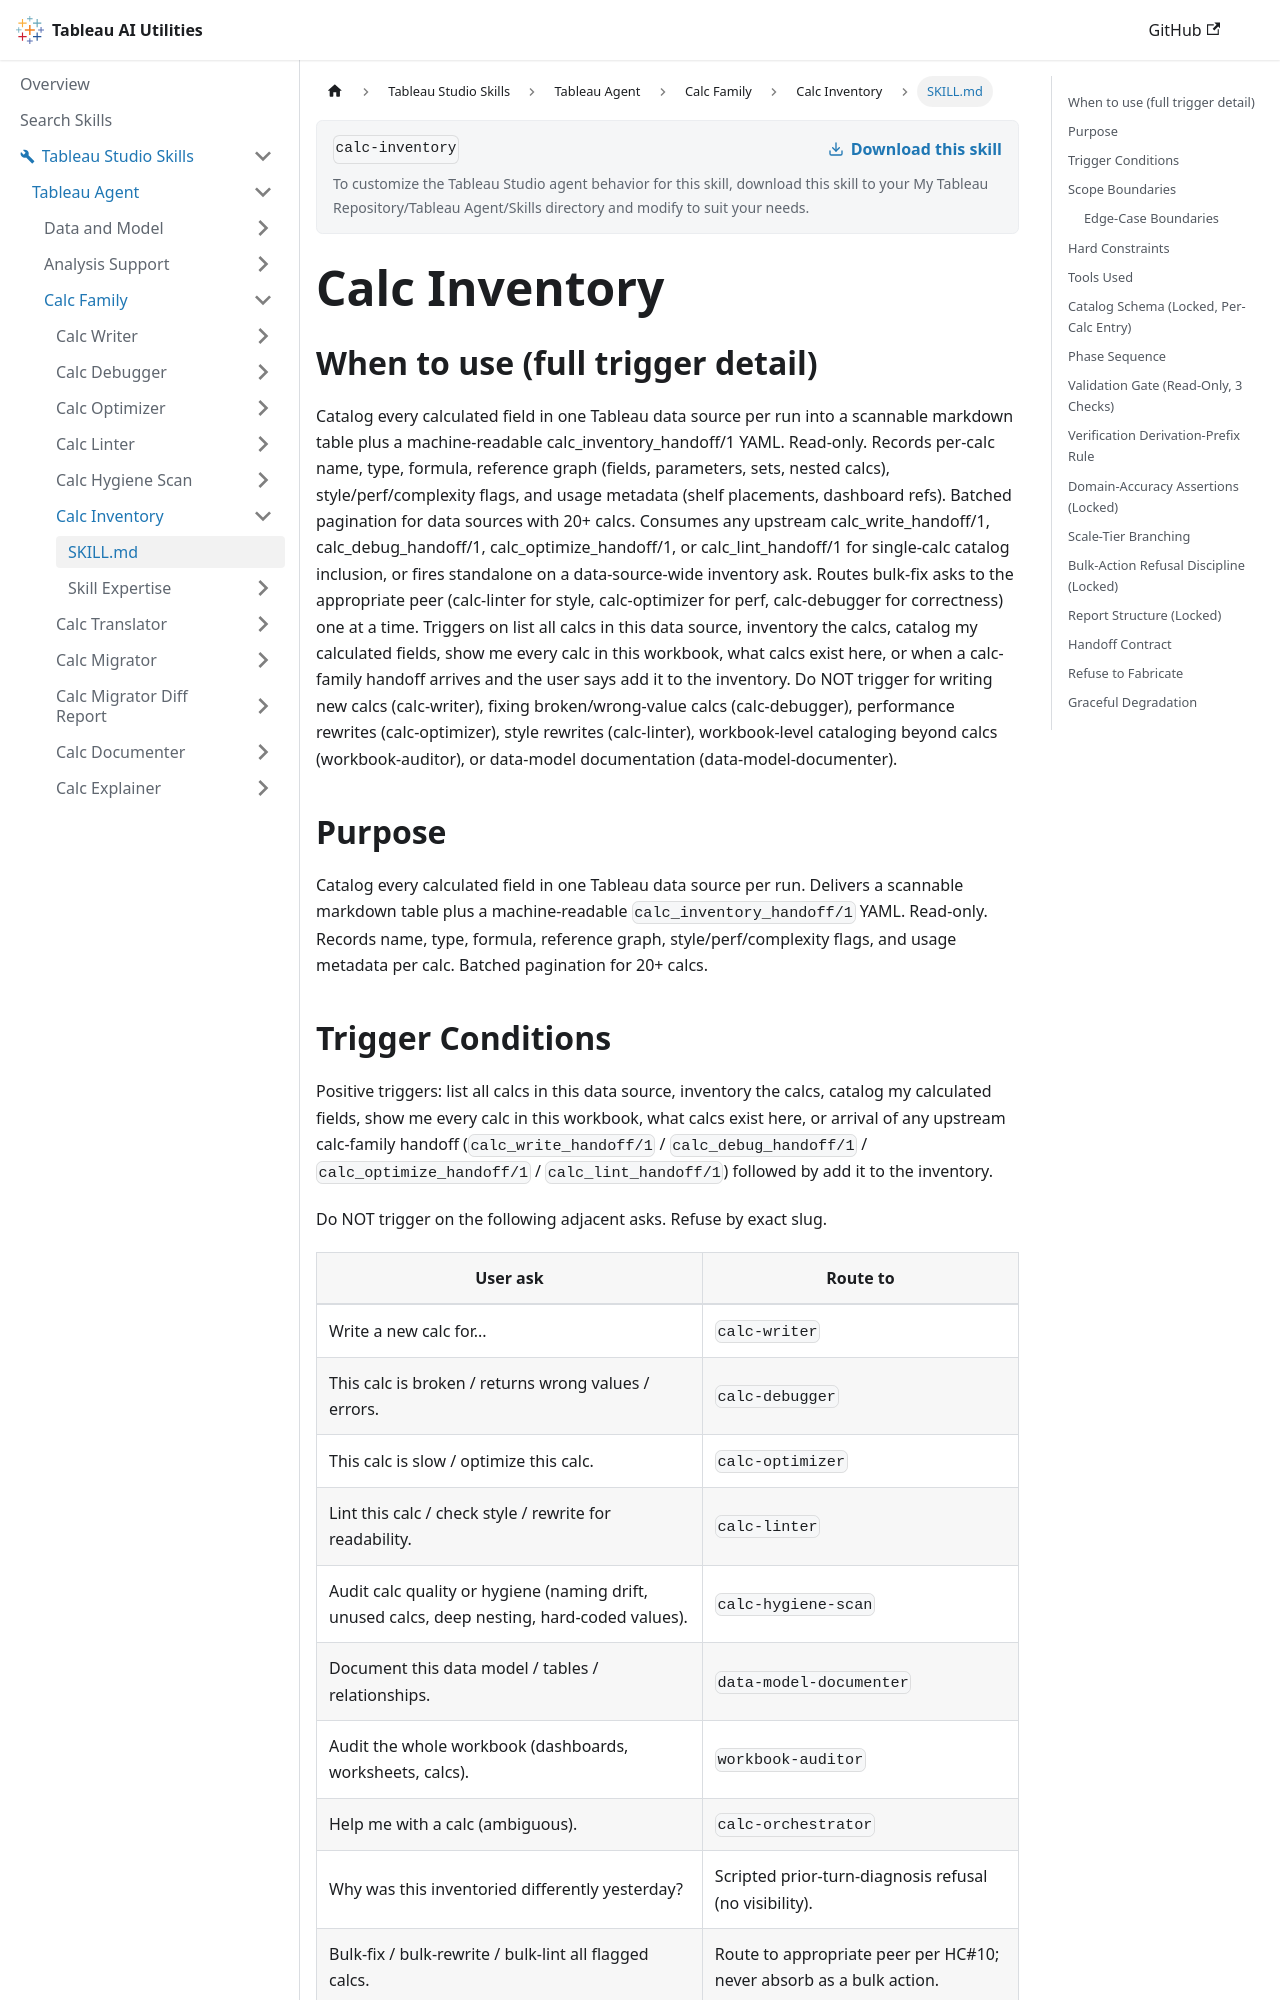

repository: tableau/tableau-ai-utilities · page: tableau-studio-skills/tableau-agent/calc-family/calc-inventory/SKILL.html · generator: docusaurus

---
name: calc-inventory
description: "Use when the user says 'List all calcs in this data source', 'inventory my calcs', 'what calcs exist here?', 'catalog my calculated fields'. Catalogs every calculated field in one data source: type, formula, references, flags, and where it's used. Read-only."
---

# Calc Inventory

## When to use (full trigger detail)

Catalog every calculated field in one Tableau data source per run into a scannable markdown table plus a machine-readable calc_inventory_handoff/1 YAML. Read-only. Records per-calc name, type, formula, reference graph (fields, parameters, sets, nested calcs), style/perf/complexity flags, and usage metadata (shelf placements, dashboard refs). Batched pagination for data sources with 20+ calcs. Consumes any upstream calc_write_handoff/1, calc_debug_handoff/1, calc_optimize_handoff/1, or calc_lint_handoff/1 for single-calc catalog inclusion, or fires standalone on a data-source-wide inventory ask. Routes bulk-fix asks to the appropriate peer (calc-linter for style, calc-optimizer for perf, calc-debugger for correctness) one at a time. Triggers on list all calcs in this data source, inventory the calcs, catalog my calculated fields, show me every calc in this workbook, what calcs exist here, or when a calc-family handoff arrives and the user says add it to the inventory. Do NOT trigger for writing new calcs (calc-writer), fixing broken/wrong-value calcs (calc-debugger), performance rewrites (calc-optimizer), style rewrites (calc-linter), workbook-level cataloging beyond calcs (workbook-auditor), or data-model documentation (data-model-documenter).

## Purpose

Catalog every calculated field in one Tableau data source per run. Delivers a scannable markdown table plus a machine-readable `calc_inventory_handoff/1` YAML. Read-only. Records name, type, formula, reference graph, style/perf/complexity flags, and usage metadata per calc. Batched pagination for 20+ calcs.

## Trigger Conditions

Positive triggers: list all calcs in this data source, inventory the calcs, catalog my calculated fields, show me every calc in this workbook, what calcs exist here, or arrival of any upstream calc-family handoff (`calc_write_handoff/1` / `calc_debug_handoff/1` / `calc_optimize_handoff/1` / `calc_lint_handoff/1`) followed by add it to the inventory.

Do NOT trigger on the following adjacent asks. Refuse by exact slug.

| User ask | Route to |
|---|---|
| Write a new calc for... | `calc-writer` |
| This calc is broken / returns wrong values / errors. | `calc-debugger` |
| This calc is slow / optimize this calc. | `calc-optimizer` |
| Lint this calc / check style / rewrite for readability. | `calc-linter` |
| Audit calc quality or hygiene (naming drift, unused calcs, deep nesting, hard-coded values). | `calc-hygiene-scan` |
| Document this data model / tables / relationships. | `data-model-documenter` |
| Audit the whole workbook (dashboards, worksheets, calcs). | `workbook-auditor` |
| Help me with a calc (ambiguous). | `calc-orchestrator` |
| Why was this inventoried differently yesterday? | Scripted prior-turn-diagnosis refusal (no visibility). |
| Bulk-fix / bulk-rewrite / bulk-lint all flagged calcs. | Route to appropriate peer per HC#10; never absorb as a bulk action. |
